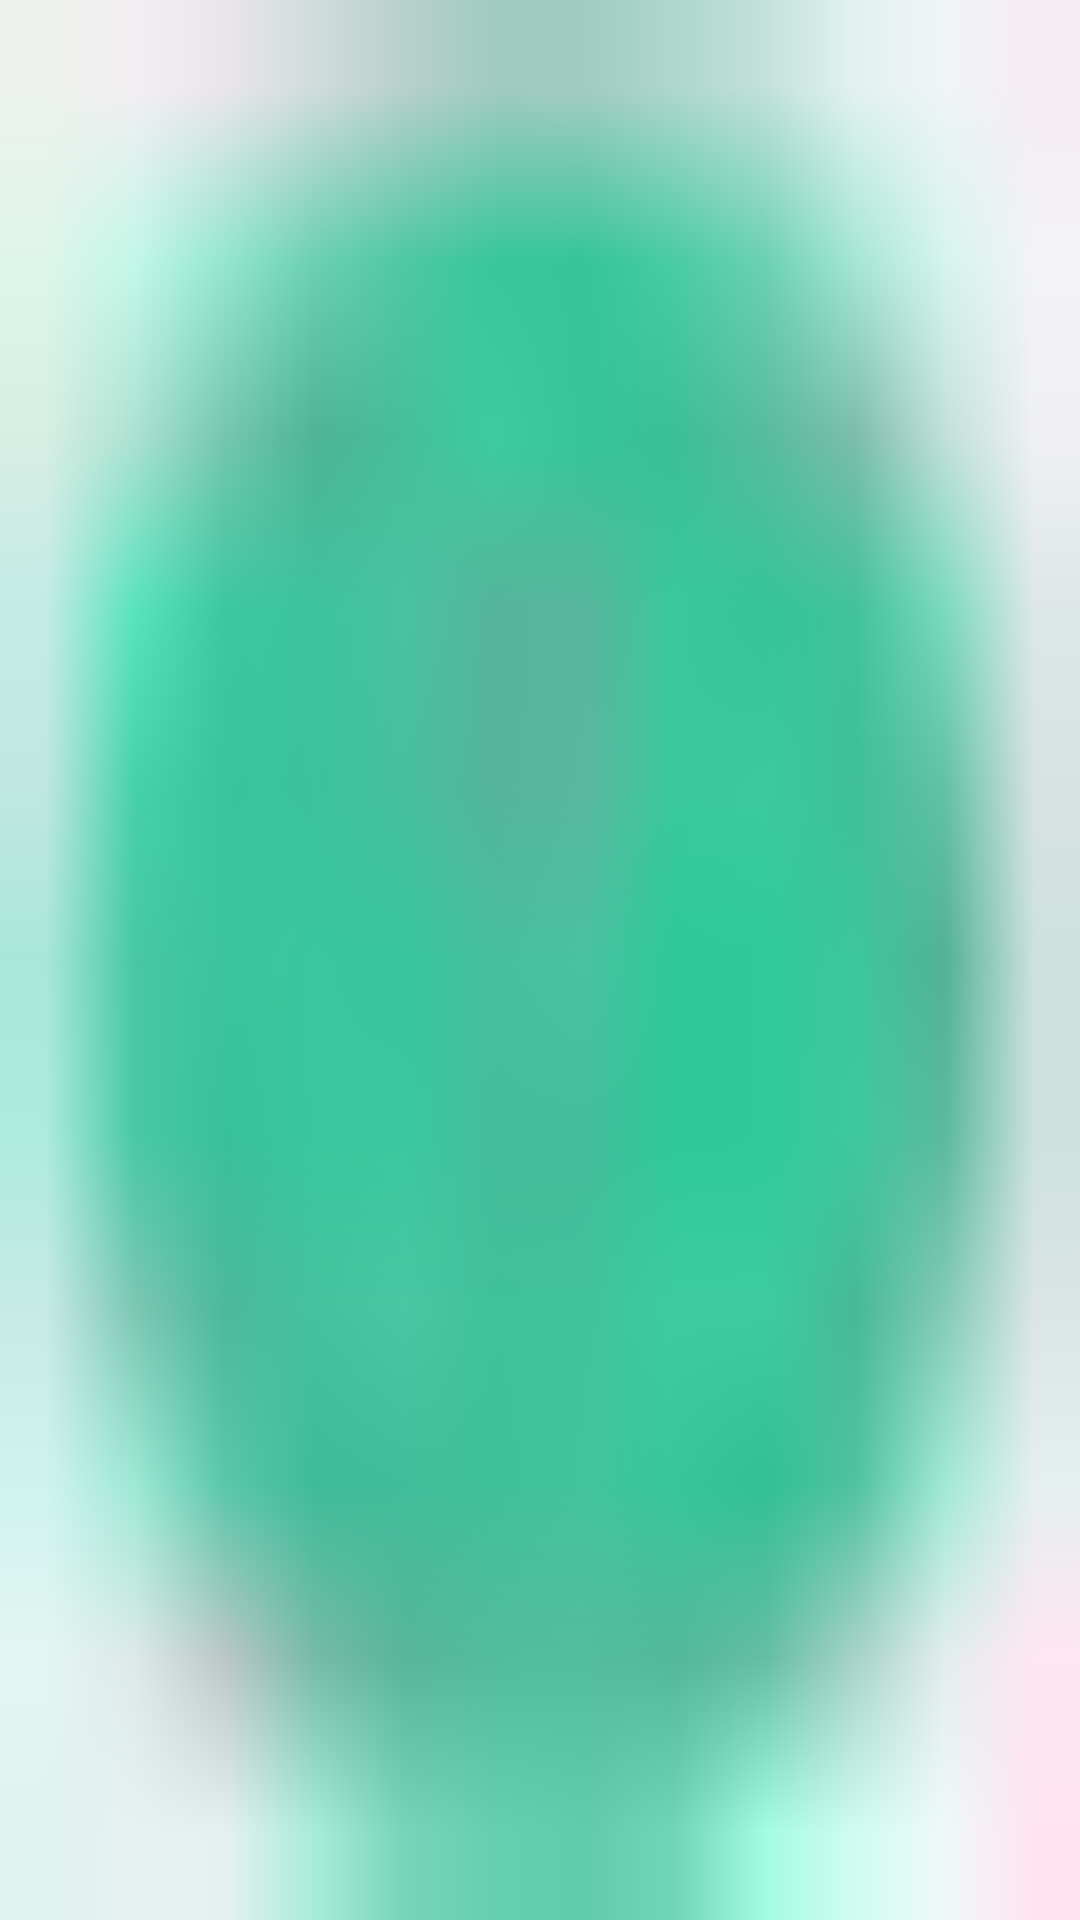

This screen was rendered from an Android layout file. Write that file and the resources it references.
<!-- AndroidManifest.xml: application theme android:Theme.Black.NoTitleBar -->
<!-- res/layout/atelier_page_indicator.xml -->
<?xml version="1.0" encoding="utf-8"?>

<TextView xmlns:android="http://schemas.android.com/apk/res/android"
    android:layout_width="15dp"
    android:layout_height="15dp"
    android:background="@drawable/atelier_page_indicator_selector">
</TextView>
<!-- resources referenced by this layout -->
<resources>
  <!-- drawable atelier_page_indicator_selector (drawable) -->
  <?xml version="1.0" encoding="utf-8"?>
  <selector xmlns:android="http://schemas.android.com/apk/res/android">
  
      <item android:drawable="@drawable/atelier_page_indicator_selected" android:state_selected="true"/>
      <item android:drawable="@drawable/atelier_page_indicator_normal"/>
  
  </selector>
  <!-- drawable atelier_page_indicator_selected: png bitmap (drawable-xhdpi, 503 bytes) -->
  <!-- drawable atelier_page_indicator_normal: png bitmap (drawable-xhdpi, 473 bytes) -->
</resources>
